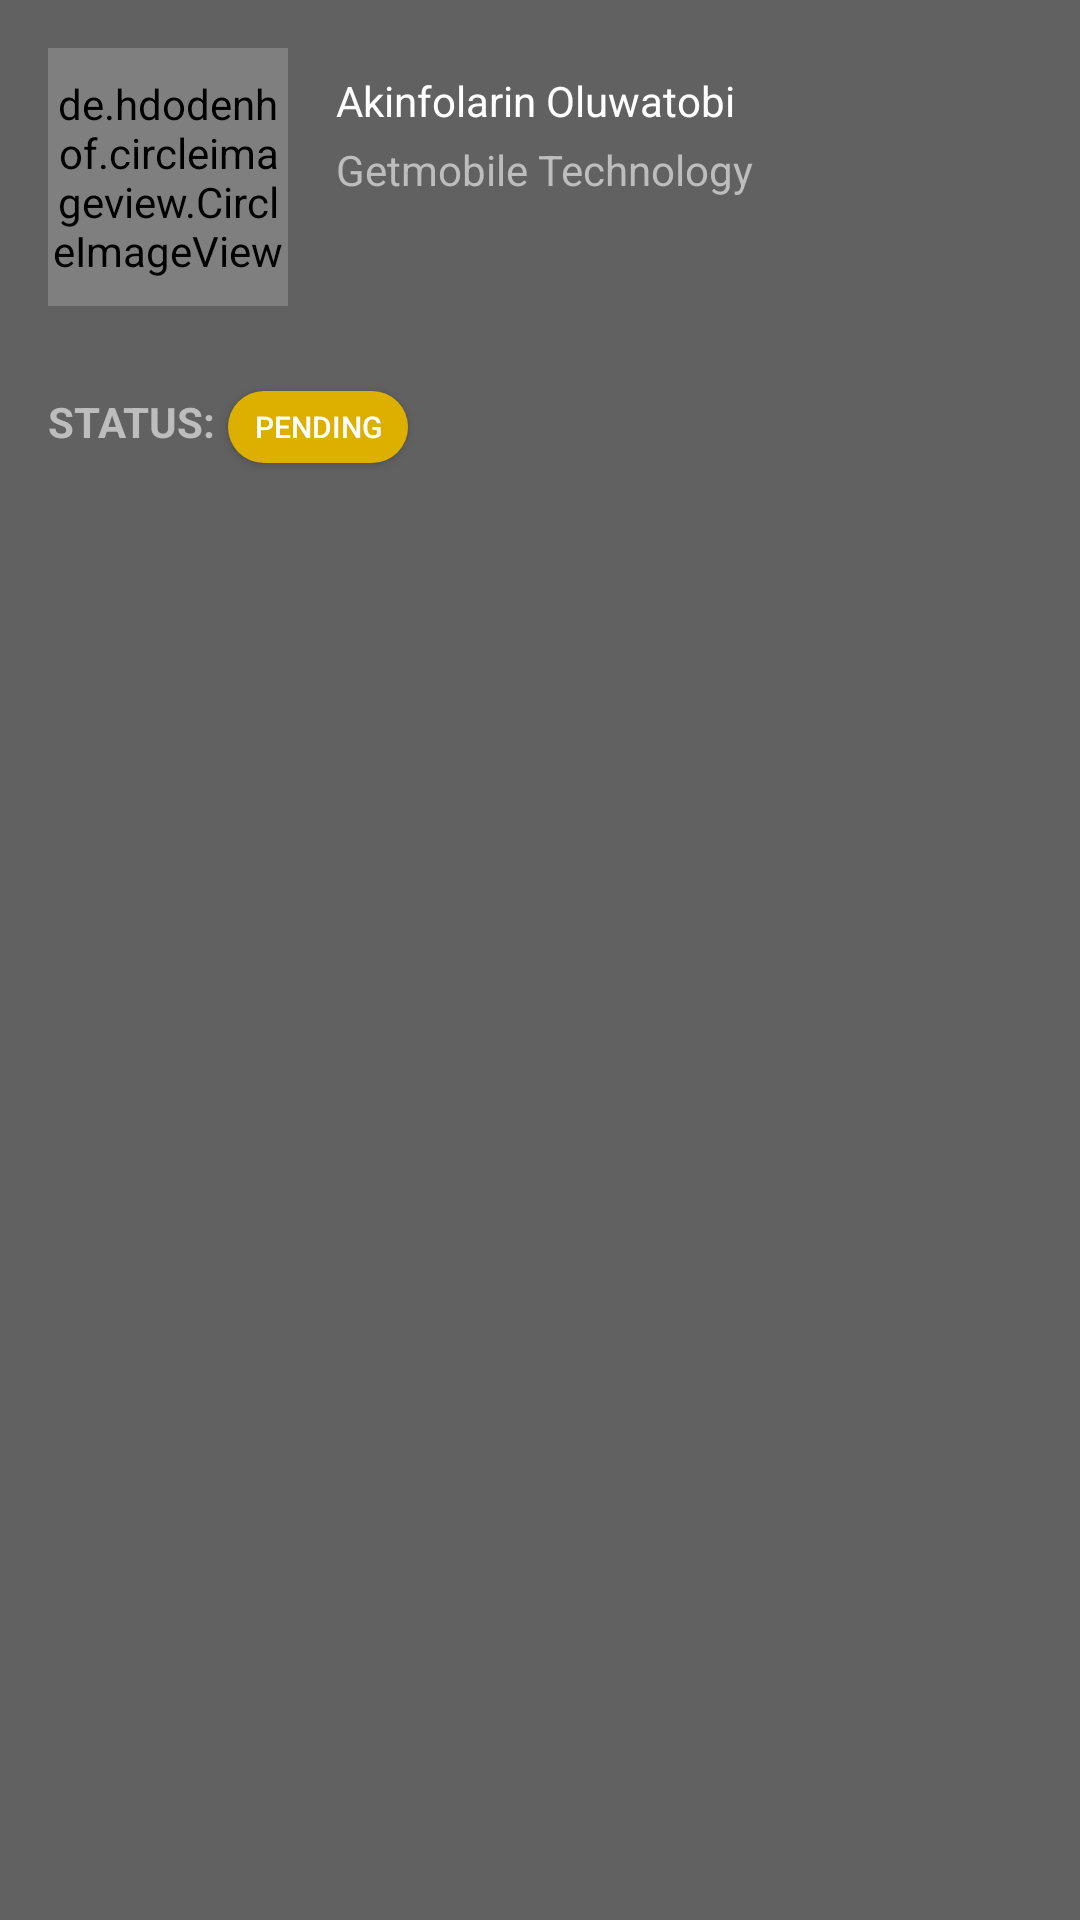

Android layout source for this screen:
<!-- AndroidManifest.xml: application theme AppTheme.NoActionBar -->
<!-- res/layout/nav_header.xml -->
<?xml version="1.0" encoding="utf-8"?>
<android.support.constraint.ConstraintLayout xmlns:android="http://schemas.android.com/apk/res/android"
    xmlns:app="http://schemas.android.com/apk/res-auto"
    xmlns:tools="http://schemas.android.com/tools"
    android:layout_width="match_parent"
    android:layout_height="wrap_content"
    android:paddingBottom="48dp"
    android:background="#616161"

    >

    <de.hdodenhof.circleimageview.CircleImageView
        android:id="@+id/circleImageView"
        android:layout_width="80dp"

        android:layout_height="86dp"
        android:layout_marginStart="16dp"


        android:layout_marginTop="16dp"

        android:src="@drawable/ic_profile"
        app:civ_border_overlay="false"
        app:layout_constraintStart_toStartOf="parent"
        app:layout_constraintTop_toTopOf="parent" />

    <TextView
        android:id="@+id/textView35"
        android:layout_width="wrap_content"
        android:layout_height="wrap_content"
        android:layout_marginStart="16dp"
        android:layout_marginTop="29dp"
        android:text="STATUS:"
        android:textColor="#BDBDBD"
        android:textSize="14sp"
        android:textStyle="bold"
        app:layout_constraintStart_toStartOf="parent"
        app:layout_constraintTop_toBottomOf="@+id/circleImageView" />

    <TextView
        android:id="@+id/fullName"
        android:layout_width="wrap_content"
        android:layout_height="wrap_content"
        android:layout_marginStart="16dp"
        android:layout_marginTop="24dp"
        android:text="Akinfolarin Oluwatobi"
        android:textColor="@color/white"

        android:textSize="14sp"
        app:layout_constraintStart_toEndOf="@+id/circleImageView"
        app:layout_constraintTop_toTopOf="parent" />

    <TextView
        android:layout_width="wrap_content"
        android:layout_height="wrap_content"
        android:layout_marginStart="16dp"
        android:id = "@+id/workPlace"

        android:layout_marginTop="4dp"
        android:text="Getmobile Technology"
        android:textAllCaps="false"

        android:textColor="#BDBDBD"
        android:textSize="14sp"
        app:layout_constraintStart_toEndOf="@+id/circleImageView"
        app:layout_constraintTop_toBottomOf="@+id/fullName" />

    <Button
        android:layout_width="60dp"
        android:layout_height="24dp"

        android:layout_marginStart="4dp"
        android:background="@drawable/pending_btn"
        android:text="PENDING"
        android:textSize="10sp"
        android:textColor="@color/white"
        app:layout_constraintBaseline_toBaselineOf="@+id/textView35"
        app:layout_constraintStart_toEndOf="@+id/textView35" />


</android.support.constraint.ConstraintLayout>
<!-- resources referenced by this layout -->
<resources>
  <color name="white">#FFFFFF</color>
  <!-- drawable pending_btn (drawable) -->
  <?xml version="1.0" encoding="utf-8"?>
  <shape xmlns:android="http://schemas.android.com/apk/res/android"
      android:shape="rectangle"
      >
      <solid
          android:color="#DDB000"
          />
      <corners
          android:radius="100dp"/>
  
  </shape>
  <style name="AppTheme.NoActionBar" parent="Theme.AppCompat.Light">
          <item name="windowActionBar">false</item>
          <item name="windowNoTitle">true</item>
          <item name="colorAccent">@color/colorAccent</item>
  
          <item name="drawerArrowStyle">@style/DrawerIcon</item>
          <item name="actionOverflowButtonStyle">@style/MyOverflowButtonStyle</item>
  
      </style>
  <color name="colorAccent">#A9d041</color>
  <style name="DrawerIcon" parent="Widget.AppCompat.DrawerArrowToggle">
          <item name="color">@color/black</item>
      </style>
  <style name="MyOverflowButtonStyle" parent="Widget.AppCompat.ActionButton.Overflow">
  
      </style>
  <color name="black">#000000</color>
</resources>
